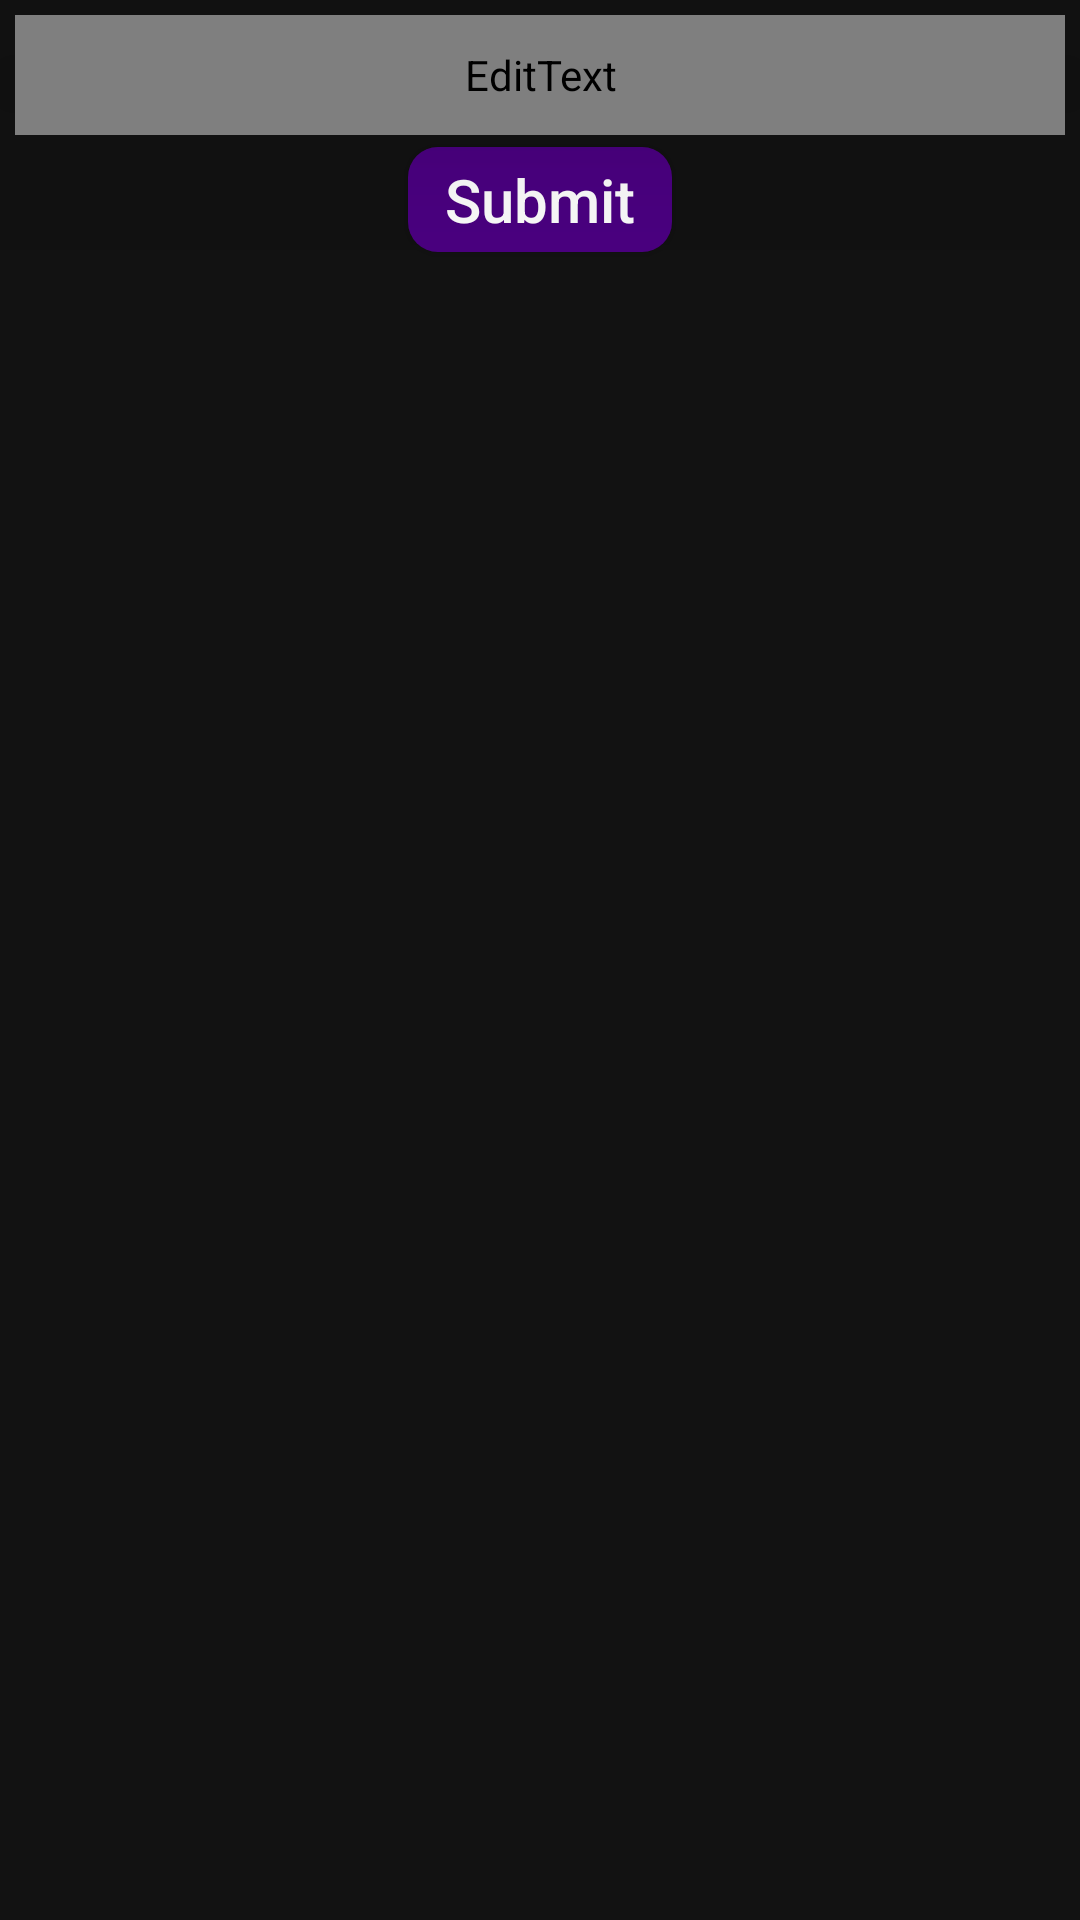

Here is an Android app screen rendered from its layout file. Give the layout XML and the strings, colors and styles it references.
<!-- AndroidManifest.xml: application theme Theme.RetrofitGetUrlDemo -->
<!-- res/layout/activity_home.xml -->
<?xml version="1.0" encoding="utf-8"?>
<androidx.constraintlayout.widget.ConstraintLayout xmlns:android="http://schemas.android.com/apk/res/android"
    xmlns:app="http://schemas.android.com/apk/res-auto"
    xmlns:tools="http://schemas.android.com/tools"
    android:layout_width="match_parent"
    android:layout_height="match_parent"
    android:background="@color/drak"
    tools:context=".activity.HomeActivity">

    <EditText
        android:id="@+id/et_input"
        android:layout_width="match_parent"
        android:layout_height="40dp"
        android:layout_marginStart="5dp"
        android:layout_marginTop="5dp"
        android:layout_marginEnd="5dp"
        android:elevation="50dp"
        android:background="@drawable/et_input"
        android:fontFamily="@font/rubikvariablefont_light"
        android:hint="enter name"
        android:paddingStart="20dp"
        android:paddingEnd="20dp"
        android:textColor="@color/white"
        android:textColorHighlight="@color/white"
        android:textColorHint="#566573"
        android:textColorLink="#566573"
        android:textSize="15sp"
        app:layout_constraintEnd_toEndOf="parent"
        app:layout_constraintStart_toStartOf="parent"
        app:layout_constraintTop_toTopOf="parent" />

    <androidx.appcompat.widget.AppCompatButton
        android:id="@+id/btn_submit"
        android:layout_width="wrap_content"
        android:layout_height="35dp"
        android:layout_marginStart="5dp"
        android:layout_marginTop="4dp"
        android:layout_marginEnd="5dp"
        android:background="@drawable/btn_submit"
        android:padding="2dp"
        android:text="Submit"
        android:textAllCaps="false"
        android:textColor="@color/white"
        android:textSize="20dp"
        app:layout_constraintEnd_toEndOf="parent"
        app:layout_constraintStart_toStartOf="parent"
        app:layout_constraintTop_toBottomOf="@+id/et_input" />

    <androidx.recyclerview.widget.RecyclerView
        android:id="@+id/rv_item"
        android:layout_width="match_parent"
        android:layout_height="0dp"
        android:layout_marginStart="2dp"
        android:layout_marginTop="5dp"
        android:layout_marginEnd="5dp"
        android:layout_marginBottom="2dp"
        app:layout_constraintBottom_toBottomOf="parent"
        app:layout_constraintEnd_toEndOf="parent"
        app:layout_constraintHorizontal_bias="0.0"
        app:layout_constraintStart_toStartOf="parent"
        app:layout_constraintTop_toBottomOf="@+id/btn_submit"
        app:layout_constraintVertical_bias="0.0" />

</androidx.constraintlayout.widget.ConstraintLayout>
<!-- resources referenced by this layout -->
<resources>
  <color name="drak">#121212</color>
  <color name="white">#FFFFFFFF</color>
  <!-- drawable btn_submit (drawable) -->
  <?xml version="1.0" encoding="utf-8"?>
  <shape xmlns:android="http://schemas.android.com/apk/res/android">
  
  
      <solid
          android:color="@color/Indigo"/>
  
      <corners
          android:radius="10dp"/>
  
  
  </shape>
  <!-- drawable et_input (drawable) -->
  <?xml version="1.0" encoding="utf-8"?>
  <shape xmlns:android="http://schemas.android.com/apk/res/android">
  
  
      <solid
          android:color="@color/drak"/>
  
      <corners
          android:radius="10dp"/>
  
      <stroke
          android:width="1dp"
          android:color="@color/white"/>
  
  
  </shape>
  <style name="Theme.RetrofitGetUrlDemo" parent="Theme.MaterialComponents.DayNight.DarkActionBar">
          
          <item name="colorPrimary">@color/purple_500</item>
          <item name="colorPrimaryVariant">@color/purple_700</item>
          <item name="colorOnPrimary">@color/white</item>
          
          <item name="colorSecondary">@color/teal_200</item>
          <item name="colorSecondaryVariant">@color/teal_700</item>
          <item name="colorOnSecondary">@color/black</item>
          
          <item name="android:statusBarColor" tools:targetApi="l">?attr/colorPrimaryVariant</item>
          
      </style>
  <color name="Indigo">#4B0082</color>
  <color name="purple_500">#FF6200EE</color>
  <color name="purple_700">#FF3700B3</color>
  <color name="teal_200">#FF03DAC5</color>
  <color name="teal_700">#FF018786</color>
  <color name="black">#FF000000</color>
</resources>
